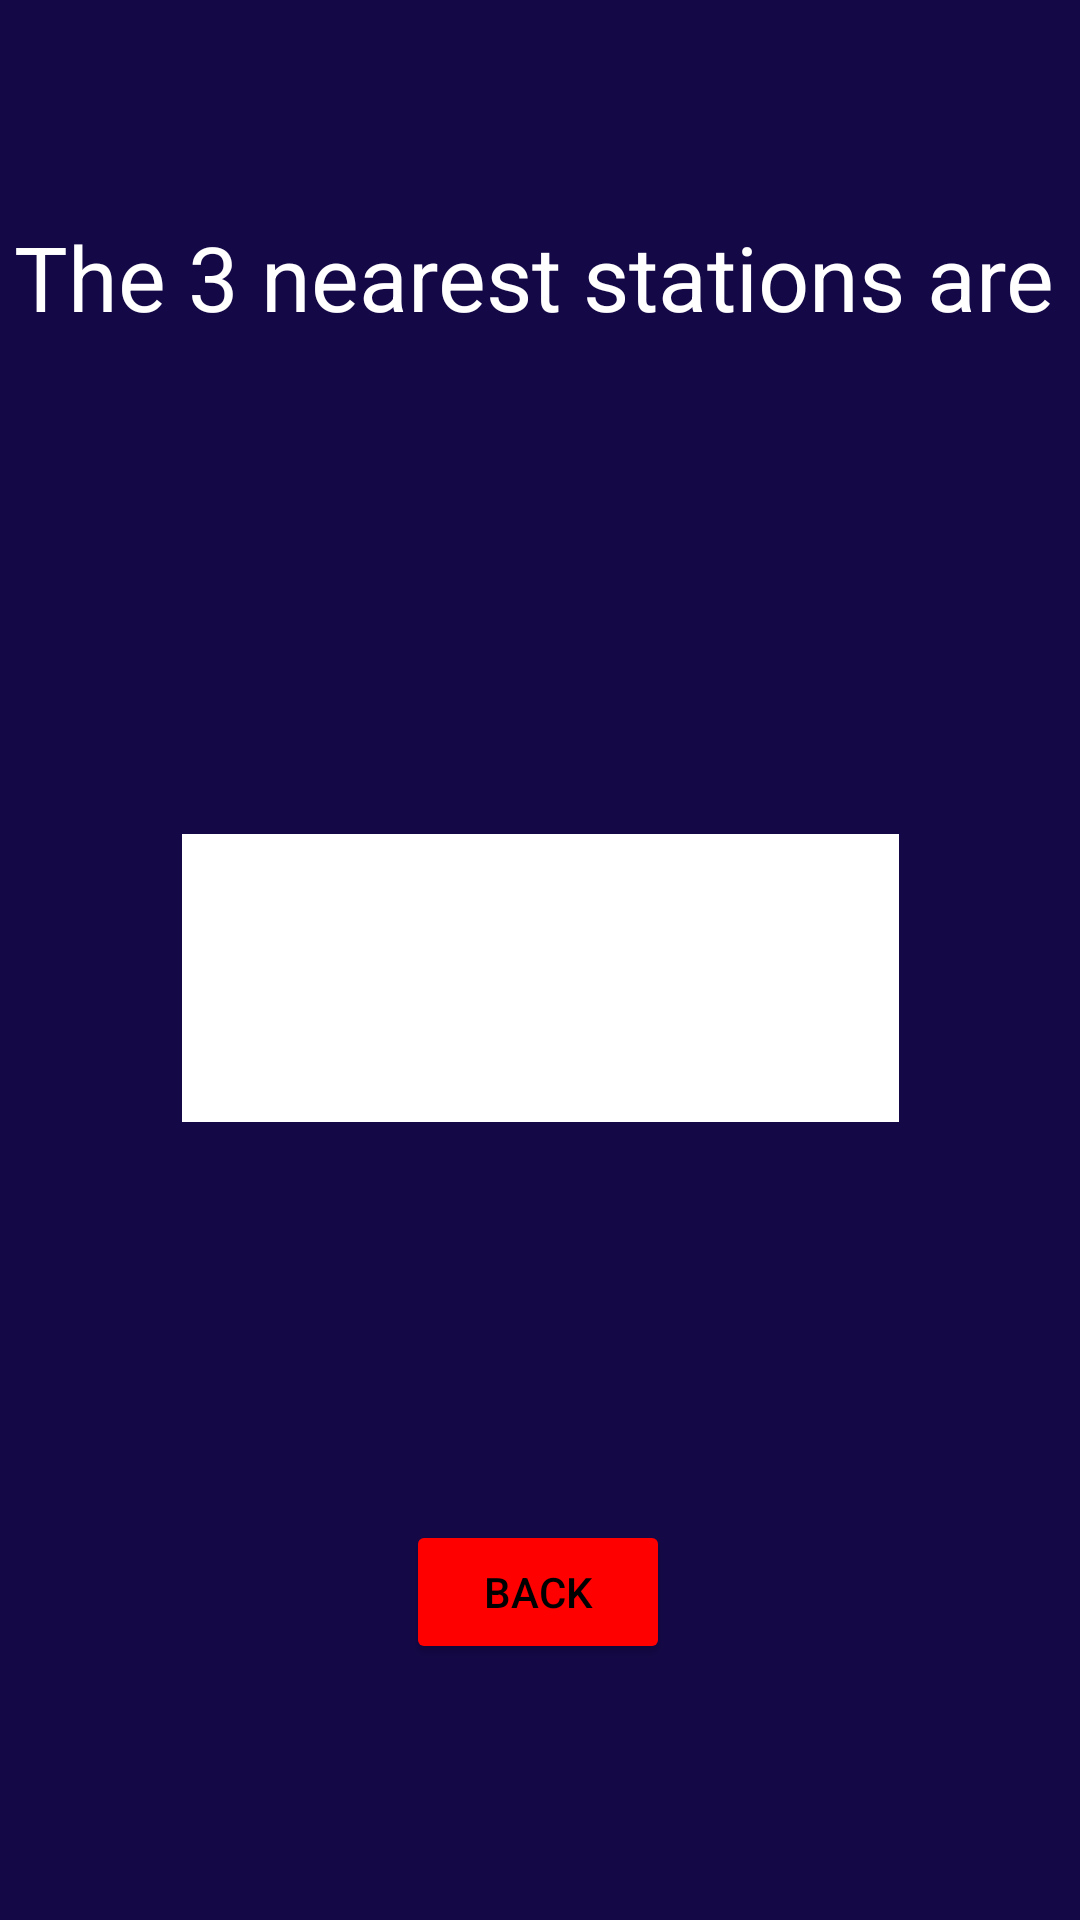

Produce the Android XML layout that renders to this screen, including the resource entries it uses.
<!-- AndroidManifest.xml: activity theme Theme.New_Bus_Application.NoActionBar -->
<!-- res/layout/activity_nearest_stations.xml -->
<?xml version="1.0" encoding="utf-8"?>
<androidx.constraintlayout.widget.ConstraintLayout xmlns:android="http://schemas.android.com/apk/res/android"
    xmlns:app="http://schemas.android.com/apk/res-auto"
    xmlns:tools="http://schemas.android.com/tools"
    android:id="@+id/coordinatorLayout6"
    android:layout_width="match_parent"
    android:layout_height="match_parent"
    android:background="#150847"
    tools:context=".NearestStationsActivity">


    <TextView
        android:id="@+id/textView2"
        android:layout_width="351dp"
        android:layout_height="86dp"
        android:layout_marginTop="72dp"
        android:text="The 3 nearest stations are"
        android:textColor="@color/white"
        android:textSize="30sp"
        app:layout_constraintEnd_toEndOf="parent"
        app:layout_constraintStart_toStartOf="parent"
        app:layout_constraintTop_toTopOf="parent" />

    <ListView
        android:id="@+id/stations"
        android:layout_width="239dp"
        android:layout_height="96dp"
        android:layout_marginTop="120dp"
        android:background="@color/white"
        app:layout_constraintEnd_toEndOf="parent"
        app:layout_constraintStart_toStartOf="parent"
        app:layout_constraintTop_toBottomOf="@+id/textView2" />

    <Button
        android:id="@+id/back"
        android:layout_width="wrap_content"
        android:layout_height="wrap_content"
        android:layout_marginBottom="44dp"
        android:backgroundTint="#ff0000"
        android:text="Back"
        android:textColor="@color/black"
        app:layout_constraintBottom_toBottomOf="parent"
        app:layout_constraintEnd_toEndOf="parent"
        app:layout_constraintHorizontal_bias="0.498"
        app:layout_constraintStart_toStartOf="parent"
        app:layout_constraintTop_toBottomOf="@+id/stations"
        app:layout_constraintVertical_bias="0.762" />

</androidx.constraintlayout.widget.ConstraintLayout>
<!-- resources referenced by this layout -->
<resources>
  <style name="Theme.New_Bus_Application.NoActionBar">
          <item name="windowActionBar">false</item>
          <item name="windowNoTitle">true</item>
      </style>
  <!-- not gathered from this repository: default colours our renderer supplied (Android Studio template values) -->
  <color name="black">#FF000000</color>
  <color name="white">#FFFFFFFF</color>
</resources>
